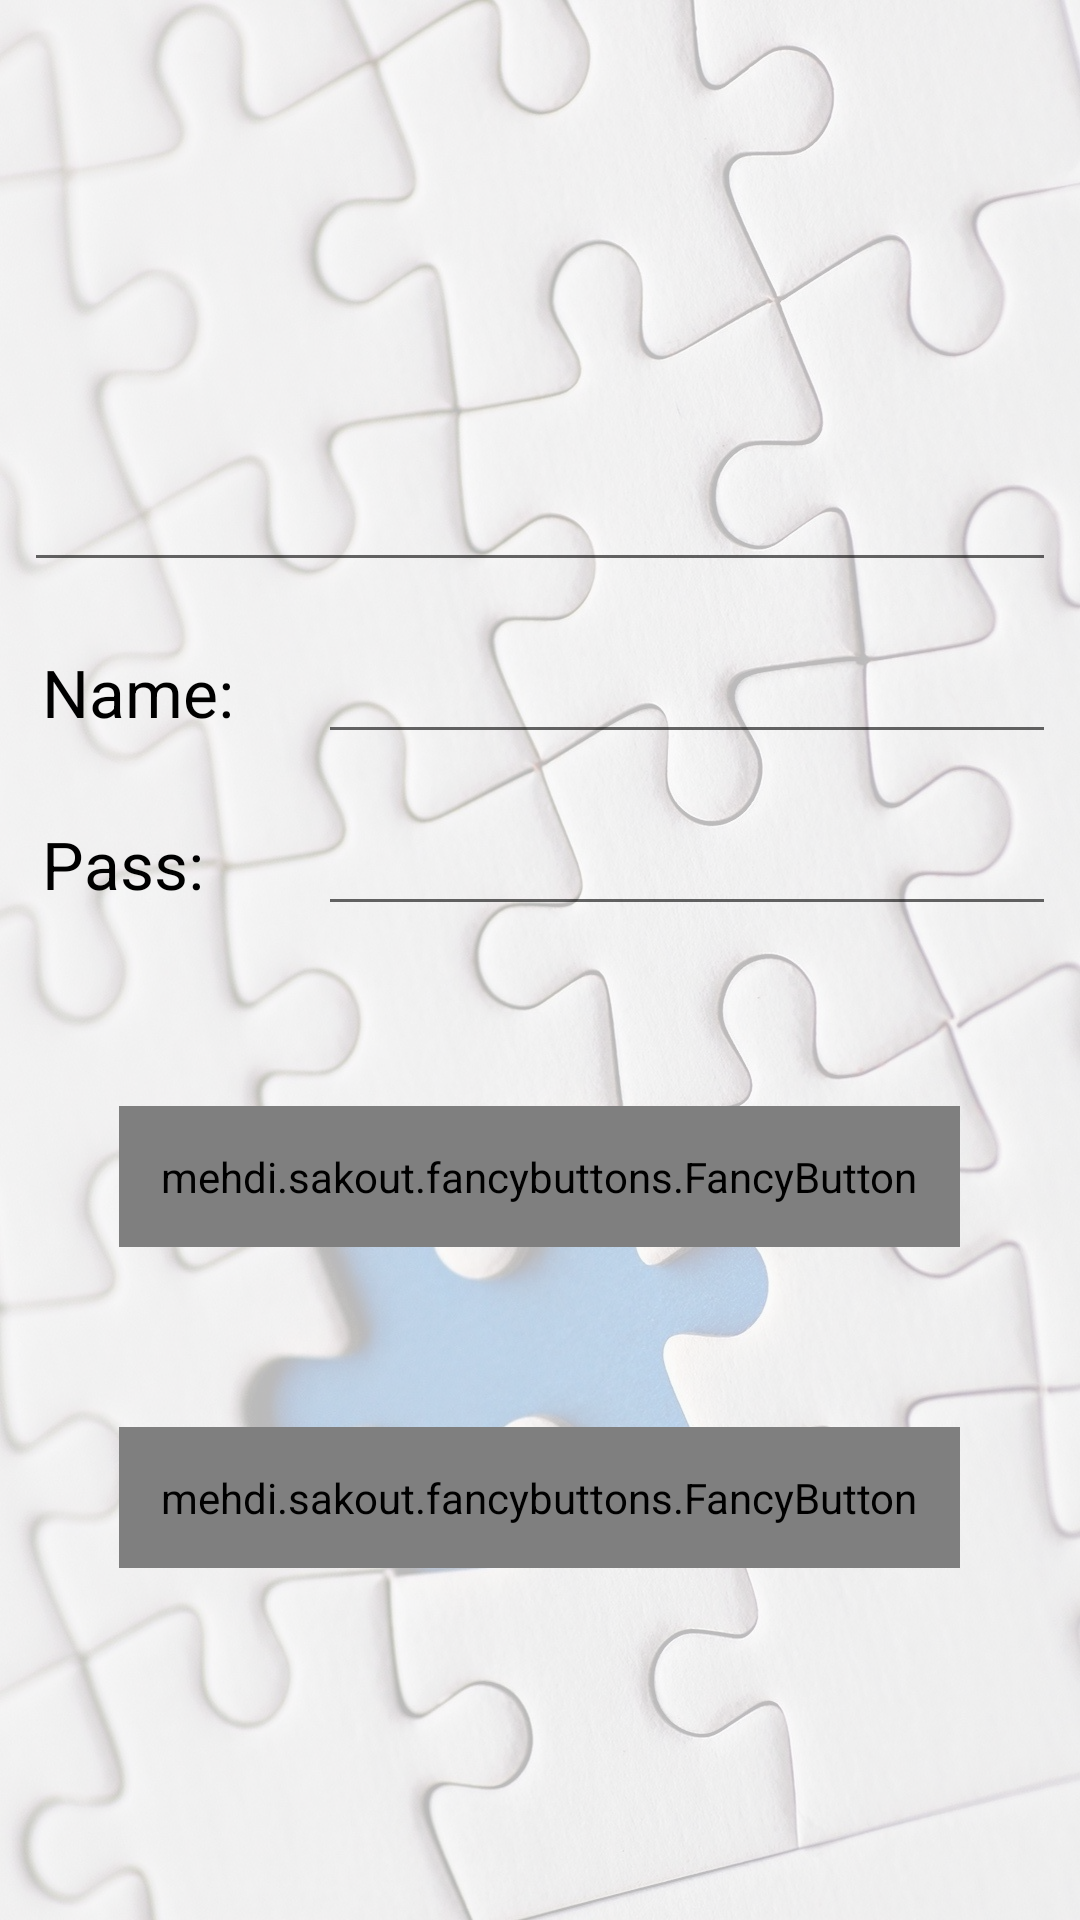

Write the Android layout XML for this screen, with the resource values it uses.
<!-- AndroidManifest.xml: application theme AppTheme -->
<!-- res/layout/activity_new_provider.xml -->
<?xml version="1.0" encoding="utf-8"?>
<android.support.design.widget.CoordinatorLayout
    xmlns:android="http://schemas.android.com/apk/res/android"
    xmlns:tools="http://schemas.android.com/tools"
    xmlns:fancy="http://schemas.android.com/apk/res-auto"
    android:id="@+id/activity_main"
    android:layout_width="match_parent"
    android:layout_height="match_parent"
    android:paddingTop="@dimen/activity_vertical_margin"
    android:paddingBottom="@dimen/activity_vertical_margin"
    tools:context="com.borio.activity.LoginActivity"
    android:background="@drawable/background">

    <LinearLayout
        android:layout_width="match_parent"
        android:layout_height="match_parent"
        android:layout_gravity="center"
        android:gravity="center"
        android:orientation="vertical">

        <android.support.v7.widget.AppCompatImageView
            android:id="@+id/image_provider"
            android:layout_width="wrap_content"
            android:layout_height="wrap_content"
            android:layout_gravity="center"
            android:paddingTop="4dp"
            android:paddingBottom="18dp"
            android:paddingStart="0dp"
            android:paddingEnd="0dp"
            android:scaleType="centerCrop"/>

        <EditText
            android:id="@+id/et_provider"
            fontPath="fonts/moon.otf"
            android:layout_width="match_parent"
            android:layout_height="wrap_content"
            android:layout_gravity="center"
            android:gravity="center"
            android:layout_marginTop="8dp"
            android:layout_marginBottom="8dp"
            android:layout_marginStart="8dp"
            android:layout_marginEnd="8dp"
            android:maxLines="1"
            android:paddingTop="6dp"
            android:paddingBottom="6dp"
            android:paddingStart="6dp"
            android:paddingEnd="6dp"
            android:textColor="@color/black"
            android:textSize="32sp"/>

        <LinearLayout
            android:layout_width="match_parent"
            android:layout_height="wrap_content"
            android:gravity="center"
            android:orientation="horizontal">

            <TextView
                android:layout_width="0dp"
                android:layout_height="wrap_content"
                android:layout_weight="1"
                android:text="Name: "
                android:layout_gravity="center_vertical"
                android:gravity="center_vertical"
                android:layout_marginTop="8dp"
                android:layout_marginBottom="8dp"
                android:layout_marginStart="8dp"
                android:layout_marginEnd="8dp"
                android:maxLines="1"
                android:paddingTop="6dp"
                android:paddingBottom="6dp"
                android:paddingStart="6dp"
                android:paddingEnd="6dp"
                android:textColor="@color/black"
                android:textSize="22sp"/>

            <EditText
                android:id="@+id/et_username"
                android:layout_width="0dp"
                android:layout_height="wrap_content"
                android:layout_weight="3"
                android:layout_gravity="center_vertical"
                android:gravity="center_vertical"
                android:layout_marginTop="8dp"
                android:layout_marginBottom="8dp"
                android:layout_marginStart="8dp"
                android:layout_marginEnd="8dp"
                android:maxLines="1"
                android:paddingTop="6dp"
                android:paddingBottom="6dp"
                android:paddingStart="6dp"
                android:paddingEnd="6dp"
                android:textColor="@color/colorPrimaryDark"
                android:textSize="22sp"/>
        </LinearLayout>

        <LinearLayout
            android:layout_width="match_parent"
            android:layout_height="wrap_content"
            android:gravity="center"
            android:orientation="horizontal">

            <TextView
                android:layout_width="0dp"
                android:layout_height="wrap_content"
                android:layout_weight="1"
                android:text="Pass: "
                android:layout_gravity="center_vertical"
                android:gravity="center_vertical"
                android:layout_marginTop="8dp"
                android:layout_marginBottom="8dp"
                android:layout_marginStart="8dp"
                android:layout_marginEnd="8dp"
                android:maxLines="1"
                android:paddingTop="6dp"
                android:paddingBottom="6dp"
                android:paddingStart="6dp"
                android:paddingEnd="6dp"
                android:textColor="@color/black"
                android:textSize="22sp"/>

            <EditText
                android:id="@+id/et_password"
                android:layout_width="0dp"
                android:layout_height="wrap_content"
                android:layout_weight="3"
                android:layout_gravity="center_vertical"
                android:gravity="center_vertical"
                android:layout_marginTop="8dp"
                android:layout_marginBottom="8dp"
                android:layout_marginStart="8dp"
                android:layout_marginEnd="8dp"
                android:maxLines="1"
                android:paddingTop="6dp"
                android:paddingBottom="6dp"
                android:paddingStart="6dp"
                android:paddingEnd="6dp"
                android:textColor="@color/colorPrimaryDark"
                android:textSize="22sp"/>
        </LinearLayout>

        <mehdi.sakout.fancybuttons.FancyButton
            fontPath="fonts/moon.otf"
            android:id="@+id/btn_random_passowrd"
            android:layout_width="wrap_content"
            android:layout_height="wrap_content"
            android:layout_gravity="center"
            android:layout_marginTop="52dp"
            android:layout_marginBottom="8dp"
            android:padding="14dp"
            fancy:fb_borderColor="@color/colorPrimaryDark"
            fancy:fb_textSize="18sp"
            fancy:fb_iconPaddingRight="6dp"
            fancy:fb_textFont="fonts/moon.otf"
            fancy:fb_borderWidth="1dp"
            fancy:fb_defaultColor="@color/darkteal"
            fancy:fb_focusColor="@color/teal"
            fancy:fb_fontIconResource="&#xf023;"
            fancy:fb_fontIconSize="20sp"
            fancy:fb_iconPosition="left"
            fancy:fb_radius="20dp"
            fancy:fb_text="Generate Random Password"
            fancy:fb_textColor="#FFFFFF"/>

        <mehdi.sakout.fancybuttons.FancyButton
            fontPath="fonts/moon.otf"
            android:id="@+id/btn_save_provider"
            android:layout_width="wrap_content"
            android:layout_height="wrap_content"
            android:layout_gravity="center"
            android:layout_marginTop="52dp"
            android:layout_marginBottom="8dp"
            android:padding="14dp"
            fancy:fb_borderColor="@color/colorPrimaryDark"
            fancy:fb_textSize="18sp"
            fancy:fb_iconPaddingRight="6dp"
            fancy:fb_textFont="fonts/moon.otf"
            fancy:fb_borderWidth="1dp"
            fancy:fb_defaultColor="@color/darkteal"
            fancy:fb_focusColor="@color/teal"
            fancy:fb_fontIconResource="&#xf023;"
            fancy:fb_fontIconSize="20sp"
            fancy:fb_iconPosition="left"
            fancy:fb_radius="20dp"
            fancy:fb_text="Add new privider"
            fancy:fb_textColor="#FFFFFF"/>

    </LinearLayout>

</android.support.design.widget.CoordinatorLayout>
<!-- resources referenced by this layout -->
<resources>
  <color name="black">#000</color>
  <color name="colorPrimaryDark">#303F9F</color>
  <color name="darkteal" type="color">#00796B</color>
  <color name="teal" type="color">#009688</color>
  <!-- drawable background (drawable) -->
  <?xml version="1.0" encoding="utf-8"?>
  <bitmap xmlns:android="http://schemas.android.com/apk/res/android"
          android:src="@drawable/back_2"
          android:alpha="0.25"/>
  <style name="AppTheme" parent="Theme.AppCompat.Light.DarkActionBar">
          
          <item name="colorPrimary">@color/colorPrimary</item>
          <item name="colorPrimaryDark">@color/colorPrimaryDark</item>
          <item name="colorAccent">@color/colorAccent</item>
      </style>
  <!-- drawable back_2: jpg bitmap (drawable-nodpi, 316533 bytes) -->
  <color name="colorPrimary">#3F51B5</color>
  <color name="colorAccent">#FF4081</color>
</resources>
